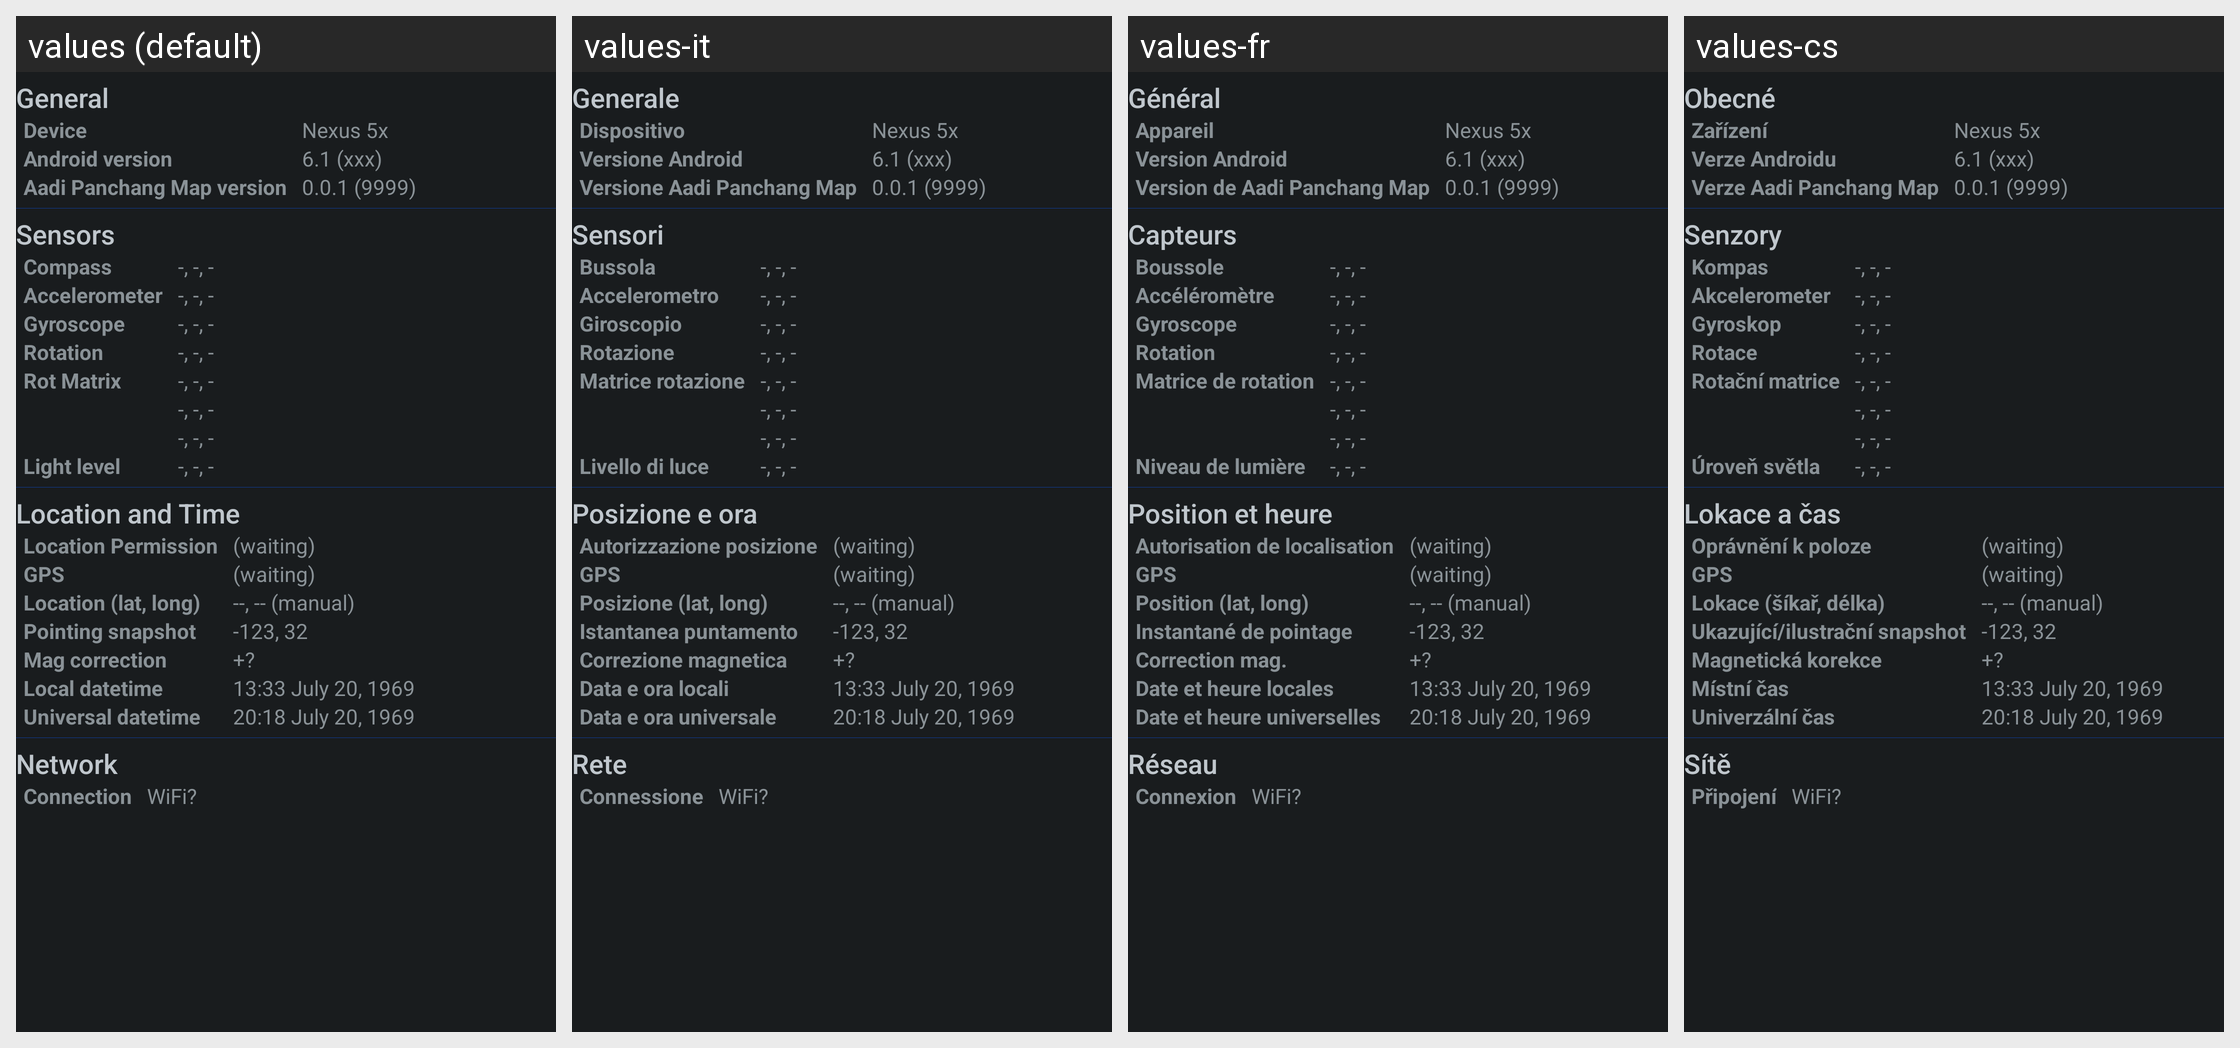

For this localized Android screen grid, give each drawn string resource with its value in every locale shown.
Android screen res/layout/activity_diagnostic.xml rendered under 4 locales, left to right: values (default), values-it, values-fr, values-cs. Device: Nexus 5 (rendered at 1080×1920; each locale shown at half size, 540×960, under a caption strip naming it); theme AppTheme.
Other locales in the repository, not shown: values-ar, values-ca, values-cy, values-da, values-de, values-el, values-en-rIN, values-es, values-fa, values-hi, values-hu, values-id, values-ja, values-ko, values-ms, values-nb, values-nl, values-pl, values-pt, values-ru, values-sk, values-sl, values-sv, values-th, values-tr, values-uk.
Strings drawn on this screen, with the default value and each locale's value (text and hints the layout hard-codes, and strings that could not be matched under every locale, appear in the picture but are not listed):

diagnostics_activity_general_heading
  values: General
  values-it: Generale
  values-fr: Général
  values-cs: Obecné

diagnostics_activity_phone
  values: Device
  values-it: Dispositivo
  values-fr: Appareil
  values-cs: Zařízení

diagnostics_activity_android_version
  values: Android version
  values-it: Versione Android
  values-fr: Version Android
  values-cs: Verze Androidu

diagnostics_activity_sky_map_version
  values: Aadi Panchang Map version
  values-it: Versione Aadi Panchang Map
  values-fr: Version de Aadi Panchang Map
  values-cs: Verze Aadi Panchang Map

diagnostics_activity_sensors_heading
  values: Sensors
  values-it: Sensori
  values-fr: Capteurs
  values-cs: Senzory

diagnostics_activity_compass
  values: Compass
  values-it: Bussola
  values-fr: Boussole
  values-cs: Kompas

diagnostics_activity_accelerometer
  values: Accelerometer
  values-it: Accelerometro
  values-fr: Accéléromètre
  values-cs: Akcelerometer

diagnostics_activity_gyroscope
  values: Gyroscope
  values-it: Giroscopio
  values-fr: Gyroscope  [not translated; the default value is used]
  values-cs: Gyroskop

diagnostics_activity_rotation_vector
  values: Rotation
  values-it: Rotazione
  values-fr: Rotation  [not translated; the default value is used]
  values-cs: Rotace

diagnostics_activity_rotation_matrix
  values: Rot Matrix
  values-it: Matrice rotazione
  values-fr: Matrice de rotation
  values-cs: Rotační matrice

diagnostics_activity_light_level
  values: Light level
  values-it: Livello di luce
  values-fr: Niveau de lumière
  values-cs: Úroveň světla

diagnostics_activity_location_and_time_heading
  values: Location and Time
  values-it: Posizione e ora
  values-fr: Position et heure
  values-cs: Lokace a čas

diagnostics_activity_location_permission
  values: Location Permission
  values-it: Autorizzazione posizione
  values-fr: Autorisation de localisation
  values-cs: Oprávnění k poloze

diagnostics_activity_gps
  values: GPS
  values-it: GPS  [not translated; the default value is used]
  values-fr: GPS  [not translated; the default value is used]
  values-cs: GPS  [not translated; the default value is used]

diagnostics_activity_location
  values: Location (lat, long)
  values-it: Posizione (lat, long)
  values-fr: Position (lat, long)
  values-cs: Lokace (šíkař, délka)

diagnostics_activity_pointing_ra_dec
  values: Pointing snapshot
  values-it: Istantanea puntamento
  values-fr: Instantané de pointage
  values-cs: Ukazující/ilustrační snapshot

diagnostics_activity_magnetic_correction
  values: Mag correction
  values-it: Correzione magnetica
  values-fr: Correction mag.
  values-cs: Magnetická korekce

diagnostics_activity_local_datetime
  values: Local datetime
  values-it: Data e ora locali
  values-fr: Date et heure locales
  values-cs: Místní čas

diagnostics_activity_universal_time
  values: Universal datetime
  values-it: Data e ora universale
  values-fr: Date et heure universelles
  values-cs: Univerzální čas

diagnostics_activity_network_heading
  values: Network
  values-it: Rete
  values-fr: Réseau
  values-cs: Sítě

diagnostics_activity_connection
  values: Connection
  values-it: Connessione
  values-fr: Connexion
  values-cs: Připojení
